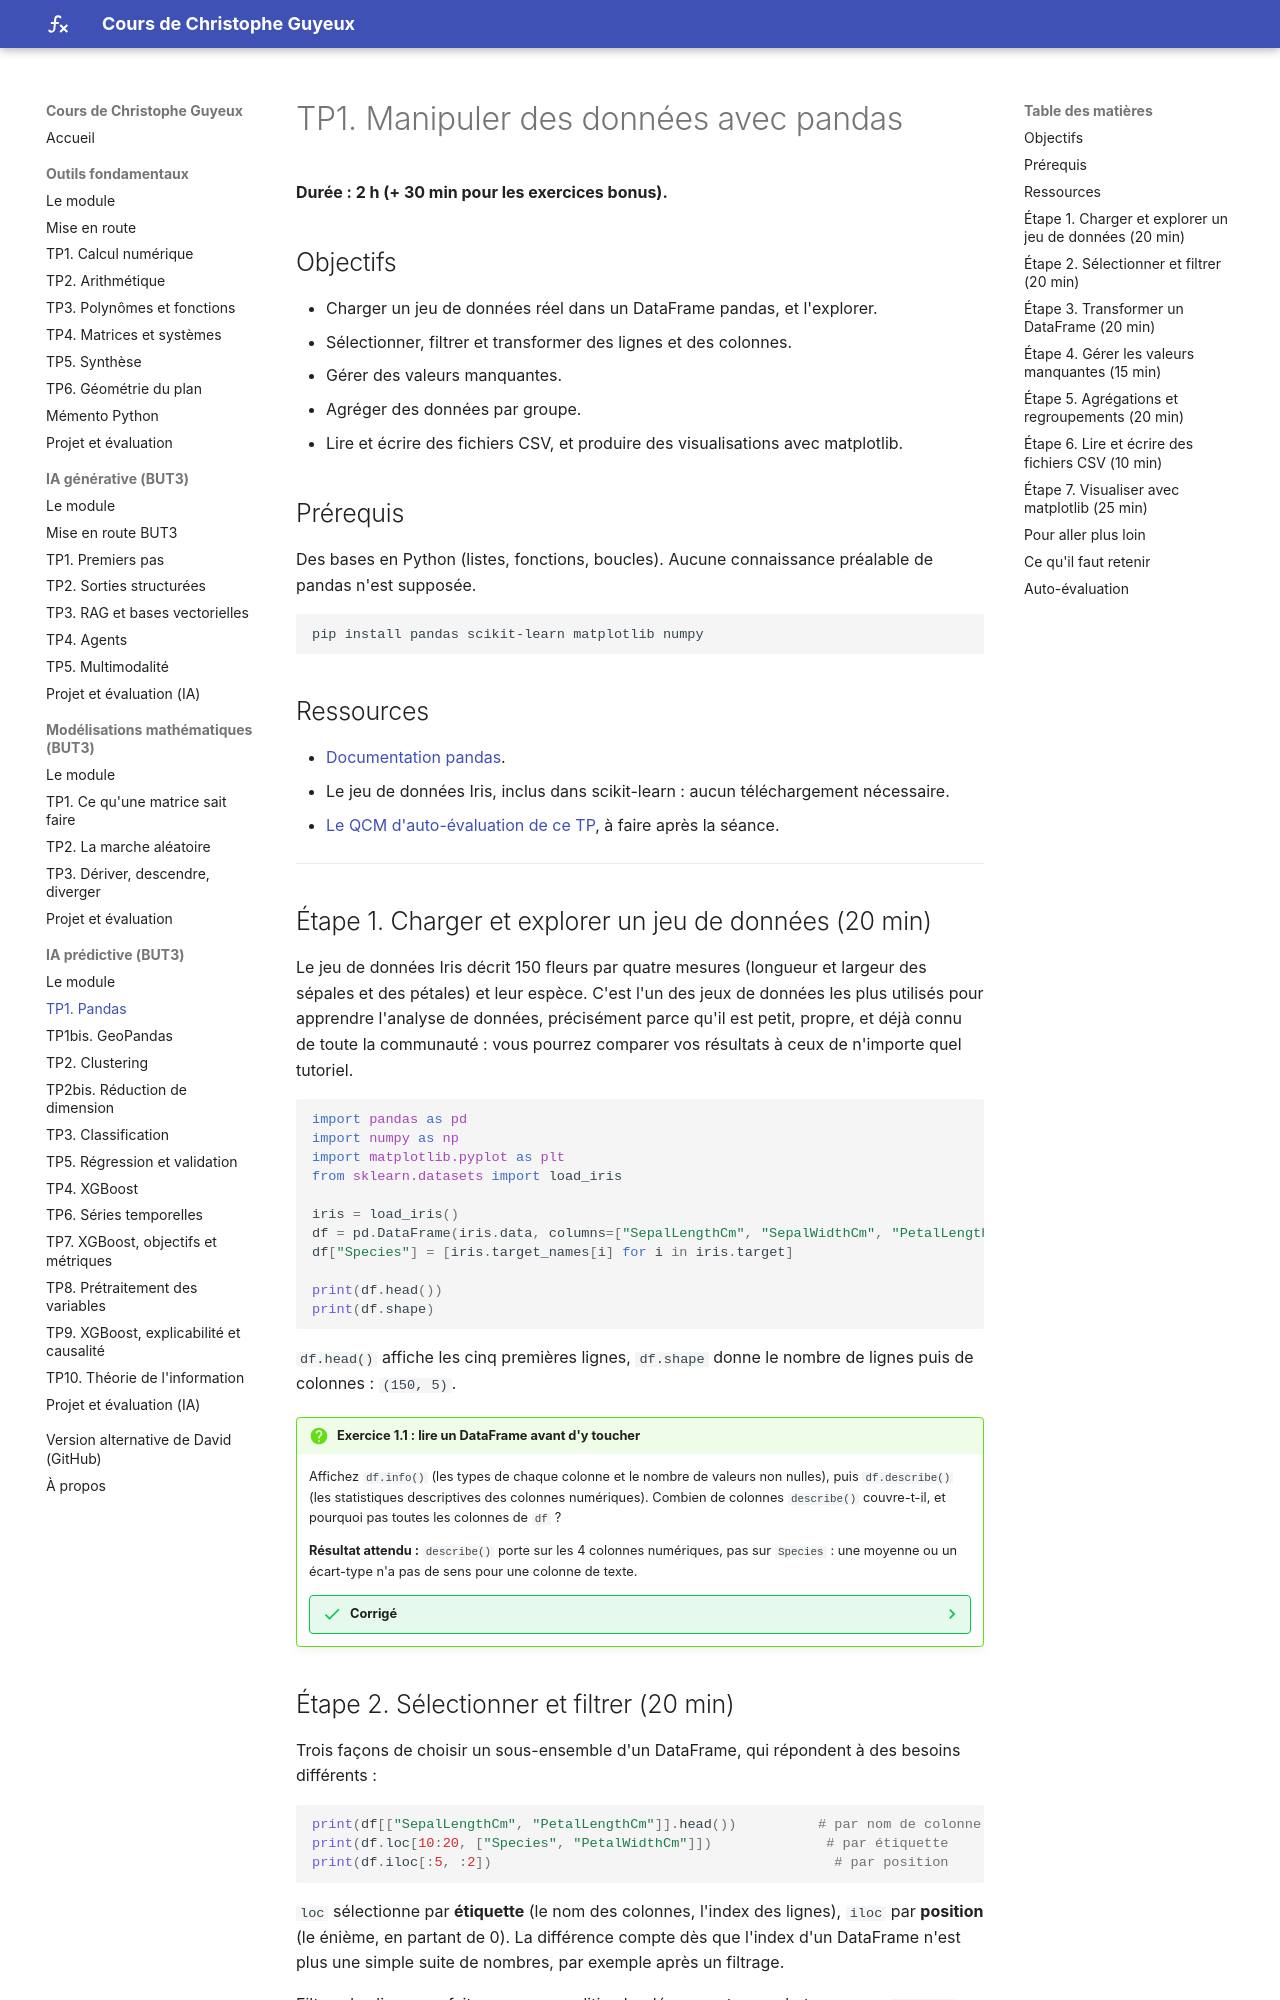

repository: cguyeux/cours · page: ia-predictive/tp1-pandas/index.html · generator: mkdocs

# TP1. Manipuler des données avec pandas

**Durée : 2 h (+ 30 min pour les exercices bonus).**

## Objectifs

- Charger un jeu de données réel dans un DataFrame pandas, et l'explorer.
- Sélectionner, filtrer et transformer des lignes et des colonnes.
- Gérer des valeurs manquantes.
- Agréger des données par groupe.
- Lire et écrire des fichiers CSV, et produire des visualisations avec matplotlib.

## Prérequis

Des bases en Python (listes, fonctions, boucles). Aucune connaissance préalable de pandas
n'est supposée.

```bash
pip install pandas scikit-learn matplotlib numpy
```

## Ressources

- [Documentation pandas](https://pandas.pydata.org/docs/).
- Le jeu de données Iris, inclus dans scikit-learn : aucun téléchargement nécessaire.

---

## Étape 1. Charger et explorer un jeu de données (20 min)

Le jeu de données Iris décrit 150 fleurs par quatre mesures (longueur et largeur des
sépales et des pétales) et leur espèce. C'est l'un des jeux de données les plus utilisés
pour apprendre l'analyse de données, précisément parce qu'il est petit, propre, et déjà
connu de toute la communauté : vous pourrez comparer vos résultats à ceux de n'importe quel
tutoriel.

```python
import pandas as pd
import numpy as np
import matplotlib.pyplot as plt
from sklearn.datasets import load_iris

iris = load_iris()
df = pd.DataFrame(iris.data, columns=["SepalLengthCm", "SepalWidthCm", "PetalLengthCm", "PetalWidthCm"])
df["Species"] = [iris.target_names[i] for i in iris.target]

print(df.head())
print(df.shape)
```

`df.head()` affiche les cinq premières lignes, `df.shape` donne le nombre de lignes puis
de colonnes : `(150, 5)`.

!!! question "Exercice 1.1 : lire un DataFrame avant d'y toucher"
    Affichez `df.info()` (les types de chaque colonne et le nombre de valeurs non nulles),
    puis `df.describe()` (les statistiques descriptives des colonnes numériques). Combien
    de colonnes `describe()` couvre-t-il, et pourquoi pas toutes les colonnes de `df` ?

    **Résultat attendu :** `describe()` porte sur les 4 colonnes numériques, pas sur
    `Species` : une moyenne ou un écart-type n'a pas de sens pour une colonne de texte.

    ??? success "Corrigé"
        ```python
        print(df.info())
        print(df.describe())
        print(df.dtypes)
        ```

        `df.dtypes` confirme le diagnostic : quatre colonnes en `float64`, une en
        `object` (du texte). C'est ce même type qui explique pourquoi, à l'étape 5, une
        moyenne calculée sur `df` entier plutôt que sur ses colonnes numériques échoue.

## Étape 2. Sélectionner et filtrer (20 min)

Trois façons de choisir un sous-ensemble d'un DataFrame, qui répondent à des besoins
différents :

```python
print(df[["SepalLengthCm", "PetalLengthCm"]].head())          # par nom de colonne
print(df.loc[10:20, ["Species", "PetalWidthCm"]])              # par étiquette
print(df.iloc[:5, :2])                                          # par position
```

`loc` sélectionne par **étiquette** (le nom des colonnes, l'index des lignes), `iloc` par
**position** (le énième, en partant de 0). La différence compte dès que l'index d'un
DataFrame n'est plus une simple suite de nombres, par exemple après un filtrage.

Filtrer des lignes se fait avec une condition booléenne entre crochets, ou avec `query()`
pour une syntaxe plus lisible :

```python
grandes = df[df["SepalLengthCm"] > 6.0]
print(len(grandes), "fleurs avec SepalLengthCm > 6.0")

filtre = df[(df["SepalLengthCm"] > 5.5) & (df["PetalLengthCm"] < 4.0)]
print(len(filtre), "fleurs avec les deux conditions")

versicolor = df.query("Species == 'versicolor'")
print(len(versicolor), "fleurs versicolor")
```

!!! question "Exercice 2.1 : combiner sélection et filtrage"
    Écrivez, en une ligne, l'expression qui sélectionne la colonne `PetalLengthCm` des
    seules fleurs de l'espèce `setosa`.

    **Résultat attendu :** une série pandas de 50 valeurs (il y a 50 fleurs par espèce
    dans ce jeu de données), toutes inférieures à 2 cm.

    ??? success "Corrigé"
        ```python
        petales_setosa = df.loc[df["Species"] == "setosa", "PetalLengthCm"]
        print(len(petales_setosa))
        print(petales_setosa.describe())
        ```

        `df.loc[condition, colonne]` combine en une seule opération ce que l'exemple du
        dessus faisait en deux (`df[condition]` puis sélection de colonne) : c'est la même
        chose, écrite plus directement, et c'est la forme que vous rencontrerez le plus
        souvent dans du code pandas existant.
